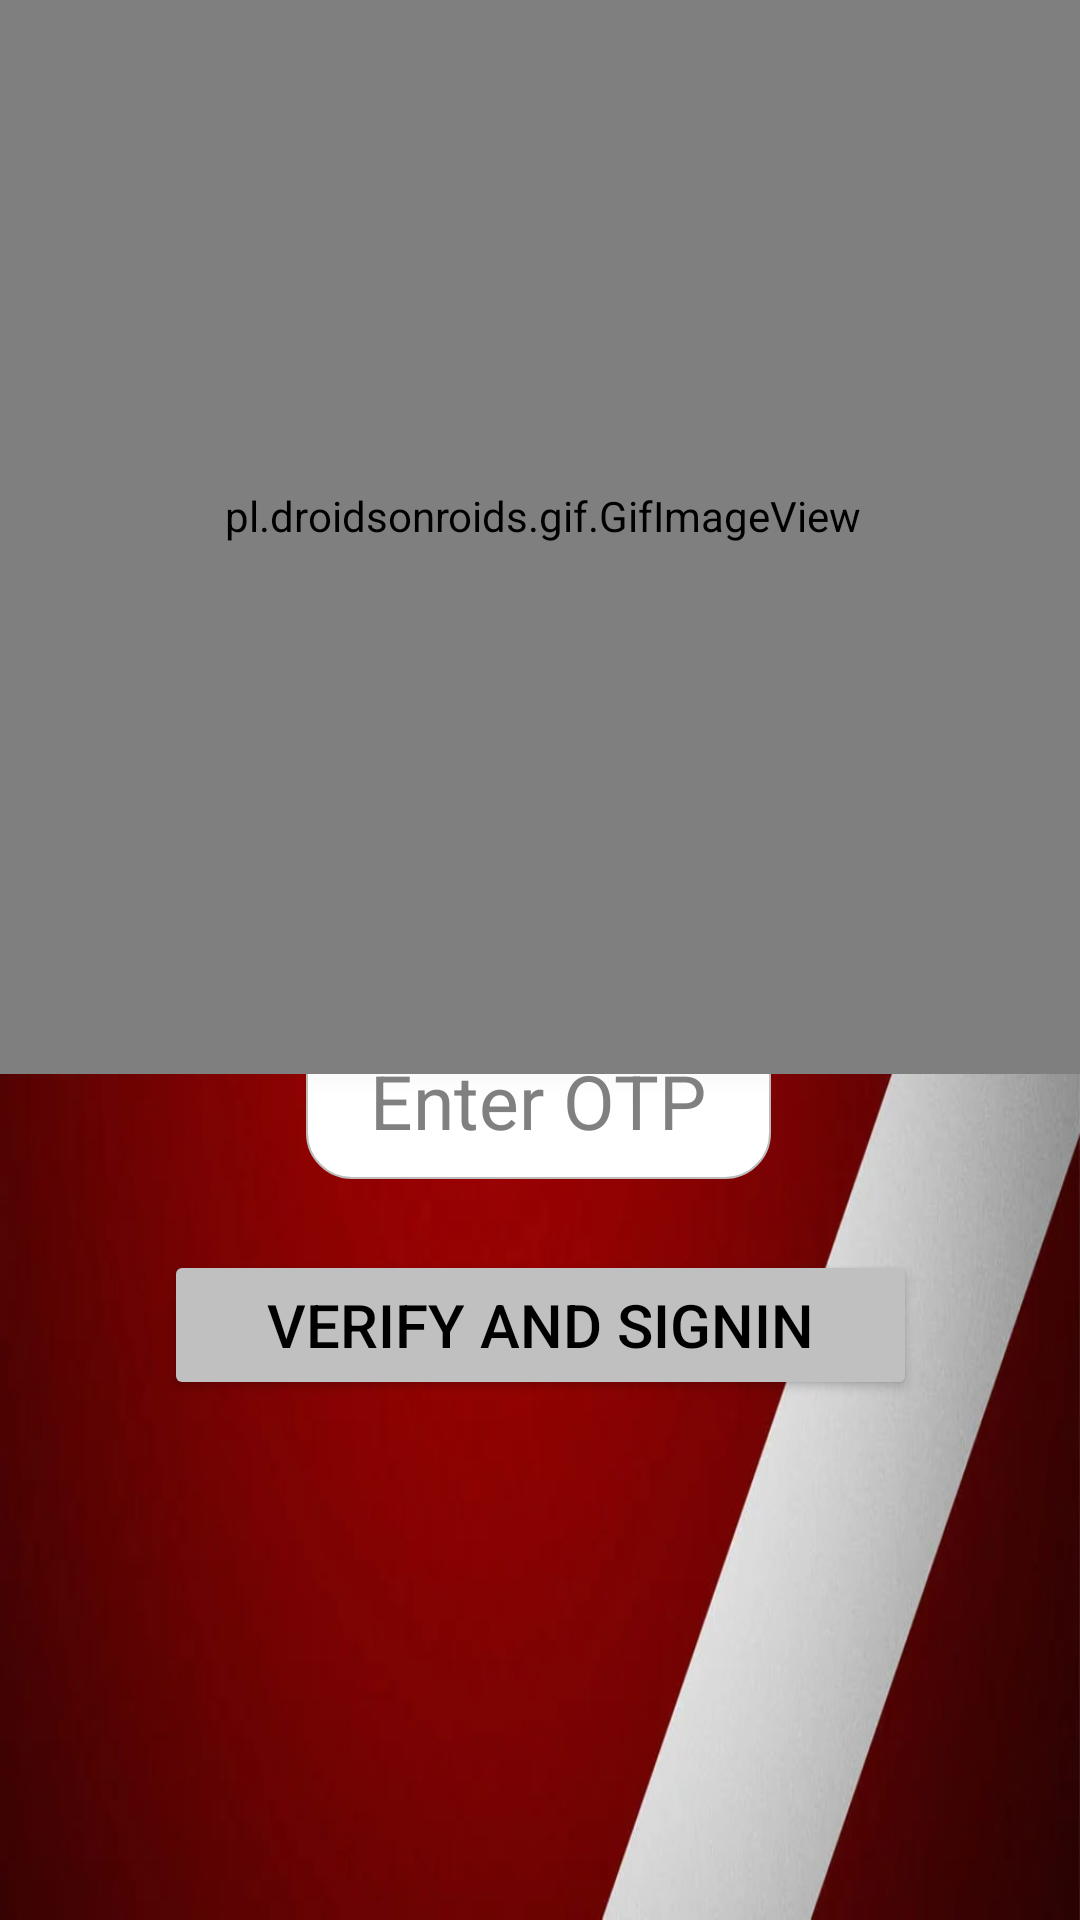

Write the Android layout XML for this screen, with the resource values it uses.
<!-- AndroidManifest.xml: application theme Theme.De_ichiraku -->
<!-- res/layout/activity_manage_otp.xml -->
<?xml version="1.0" encoding="utf-8"?>
<androidx.constraintlayout.widget.ConstraintLayout xmlns:android="http://schemas.android.com/apk/res/android"
    xmlns:app="http://schemas.android.com/apk/res-auto"
    xmlns:tools="http://schemas.android.com/tools"
    android:layout_width="match_parent"
    android:layout_height="match_parent"
    tools:context=".ManageOtp"
    android:background="@drawable/manotp"
    >

    <EditText
        android:id="@+id/t2"
        android:layout_width="155dp"
        android:layout_height="52dp"
        android:background="@drawable/edittext_rounded_corners"
        android:ems="10"
        android:hint="Enter OTP"
        android:inputType="textPersonName"
        android:textColor="@color/Crimson"
        android:textColorHint="@color/Gray"
        android:textSize="25dp"
        android:gravity="center"
        app:layout_constraintBottom_toBottomOf="parent"
        app:layout_constraintEnd_toEndOf="parent"
        app:layout_constraintHorizontal_bias="0.498"
        app:layout_constraintStart_toStartOf="parent"
        app:layout_constraintTop_toTopOf="parent"
        app:layout_constraintVertical_bias="0.58" />

    <Button
        android:id="@+id/b2"
        android:layout_width="251dp"
        android:layout_height="50dp"
        android:backgroundTint="@color/Silver"
        android:text="Verify and Signin"
        android:textColor="@color/black"
        android:textSize="20sp"
        app:layout_constraintBottom_toBottomOf="parent"
        app:layout_constraintEnd_toEndOf="parent"
        app:layout_constraintStart_toStartOf="parent"
        app:layout_constraintTop_toTopOf="parent"
        app:layout_constraintVertical_bias="0.706" />

    <pl.droidsonroids.gif.GifImageView
        android:layout_width="412dp"
        android:layout_height="372dp"
        android:src="@drawable/mess2b"
        app:layout_constraintBottom_toTopOf="@+id/t2"
        app:layout_constraintEnd_toEndOf="parent"
        app:layout_constraintHorizontal_bias="0.492"
        app:layout_constraintStart_toStartOf="parent"
        app:layout_constraintTop_toTopOf="parent"
        app:layout_constraintVertical_bias="0.473" />


</androidx.constraintlayout.widget.ConstraintLayout>
<!-- resources referenced by this layout -->
<resources>
  <color name="Crimson">#78081E</color>
  <color name="Gray">#808080</color>
  <color name="Silver">#C0C0C0</color>
  <color name="black">#FF000000</color>
  <!-- drawable edittext_rounded_corners (drawable) -->
  <?xml version="1.0" encoding="utf-8"?>
  <selector xmlns:android="http://schemas.android.com/apk/res/android">
  
      <item android:state_pressed="true" android:state_focused="true">
          <shape>
              <solid android:color="@color/Crimson"/>
              <stroke
                  android:width="2.3dp"
                  android:color="@color/Crimson" />
              <corners
                  android:radius="15dp" />
          </shape>
      </item>
  
      <item android:state_pressed="true" android:state_focused="false">
          <shape>
              <solid android:color="@color/Crimson"/>
              <stroke
                  android:width="2.3dp"
                  android:color="@color/Crimson" />
              <corners
                  android:radius="15dp" />
          </shape>
      </item>
  
      <item android:state_pressed="false" android:state_focused="true">
          <shape>
              <solid android:color="#FFFFFF"/>
              <stroke
                  android:width="2.3dp"
                  android:color="@color/Crimson" />
              <corners
                  android:radius="15dp" />
          </shape>
      </item>
  
      <item android:state_pressed="false" android:state_focused="false">
          <shape>
              <gradient
                  android:startColor="#F2F2F2"
                  android:centerColor="#FFFFFF"
                  android:endColor="#FFFFFF"
                  android:angle="270"
                  />
              <stroke
                  android:width="0.7dp"
                  android:color="#BDBDBD" />
              <corners
                  android:radius="15dp" />
          </shape>
      </item>
  
      <item android:state_enabled="true">
          <shape>
              <padding
                  android:left="4dp"
                  android:top="4dp"
                  android:right="4dp"
                  android:bottom="4dp"
                  />
          </shape>
      </item>
  
  </selector>
  <!-- drawable manotp: webp bitmap (drawable-v24, 16496 bytes) -->
  <style name="Theme.De_ichiraku" parent="Theme.MaterialComponents.DayNight.NoActionBar">
          
          <item name="colorPrimary">@color/Crimson</item>
          <item name="colorPrimaryVariant">@color/Crimson</item>
          <item name="colorOnPrimary">@color/white</item>
          
          <item name="colorSecondary">@color/teal_200</item>
          <item name="colorSecondaryVariant">@color/teal_700</item>
          <item name="colorOnSecondary">@color/black</item>
          
          <item name="android:statusBarColor" tools:targetApi="l">?attr/colorPrimaryVariant</item>
          
  
          <item name="android:navigationBarColor">@color/Black</item>
          
  
      </style>
  <color name="white">#FFFFFFFF</color>
  <color name="teal_200">#FF03DAC5</color>
  <color name="teal_700">#FF018786</color>
  <color name="Black">#000000</color>
</resources>
